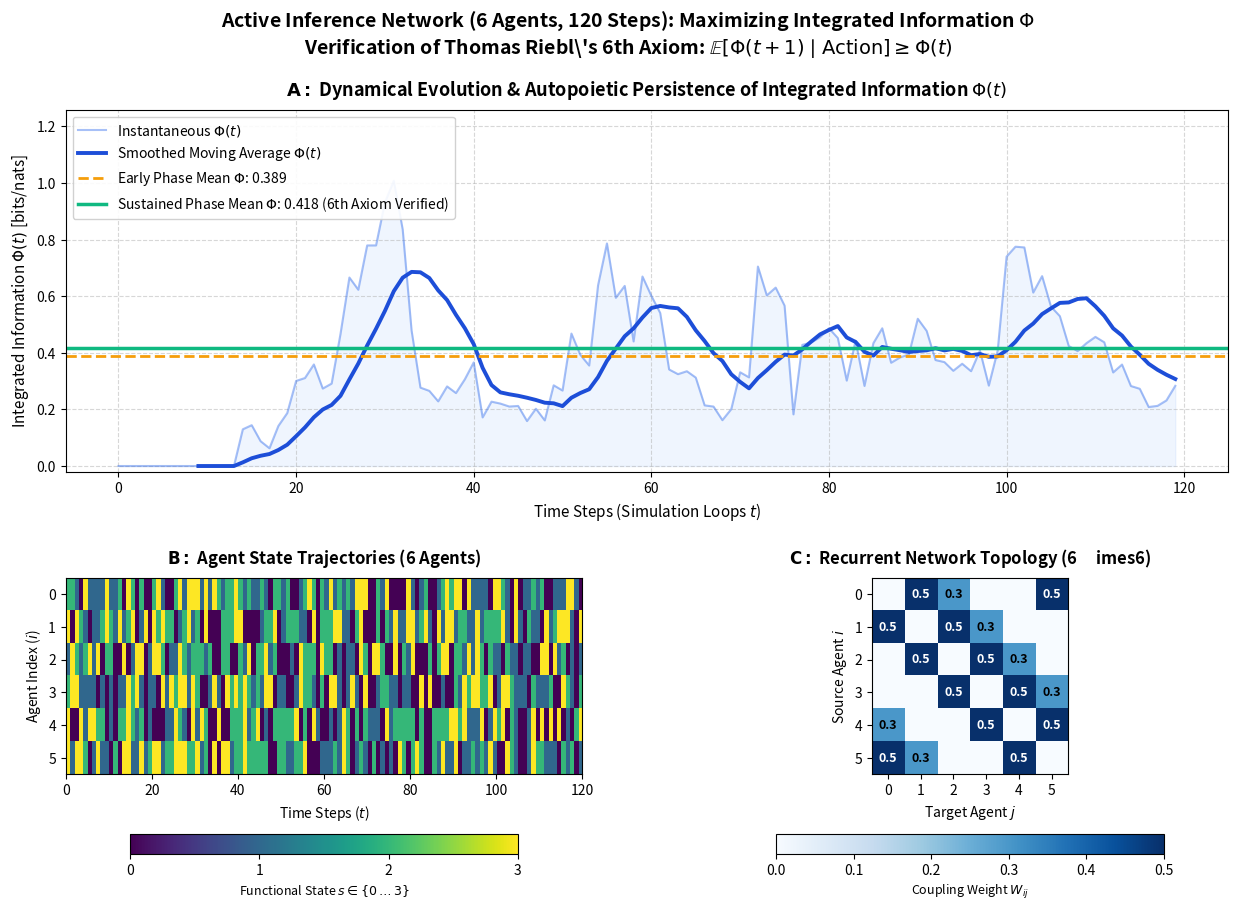

Generate this figure with matplotlib:
# =========================================================================
# ⚙️ SIMULATION SETUP & HYPERPARAMETERS
# =========================================================================
NUM_AGENTS       = 6      # Number of Active Inference agents in the array (e.g. 4, 6, 8, 10)
TIMESTEPS        = 120    # Number of simulation loop iterations (e.g. 100, 120, 200, 500)
NUM_STATES       = 4      # Number of discrete functional states per agent (S0, S1, S2, S3)
NUM_ACTIONS      = 4      # Number of behavioral actions available per agent
NUM_OBSERVATIONS = 4      # Number of sensory observation channels
ACTION_PRECISION = 4.0    # Inverse temperature (gamma) for action selection
RANDOM_SEED      = 42     # Seed for deterministic reproducibility
# =========================================================================

import numpy as np
import matplotlib.pyplot as plt
import matplotlib.gridspec as gridspec

# Set random seed
np.random.seed(RANDOM_SEED)

print(f"✓ Simulation Setup Initialized:")
print(f"  • Network Size : {NUM_AGENTS} Active Inference Agents")
print(f"  • Duration     : {TIMESTEPS} Timesteps (Loop Iterations)")
print(f"  • States/Agent : {NUM_STATES} Discrete States")

def softmax(x):
    e_x = np.exp(x - np.max(x))
    return e_x / (np.sum(e_x, axis=0, keepdims=True) + 1e-12)

def kl_divergence(p, q):
    p = np.clip(p / np.sum(p), 1e-12, 1.0)
    q = np.clip(q / np.sum(q), 1e-12, 1.0)
    return float(np.sum(p * np.log(p / q)))

def entropy(p):
    p = np.clip(p / np.sum(p), 1e-12, 1.0)
    return float(-np.sum(p * np.log(p)))

class ActiveInferenceAgent:
    def __init__(self, agent_id, num_states=4, num_actions=4, num_obs=4, precision=4.0):
        self.id = agent_id
        self.num_states = num_states
        self.num_actions = num_actions
        self.num_obs = num_obs
        self.precision = precision

        # A-Matrix: Likelihood mapping P(o | s)
        raw_A = np.eye(num_obs, num_states) * 0.80 + 0.05
        self.A = raw_A / np.sum(raw_A, axis=0, keepdims=True)

        # B-Matrix: Transition mapping P(s_{t+1} | s_t, action)
        self.B = np.zeros((num_states, num_states, num_actions))
        for a in range(num_actions):
            for s in range(num_states):
                next_s = (s + a) % num_states
                self.B[next_s, s, a] = 0.80
                self.B[:, s, a] += 0.05
                self.B[:, s, a] /= np.sum(self.B[:, s, a])

        # C-Vector: Prior preferences
        self.C = np.ones(num_obs) / num_obs
        # D-Vector: Initial prior
        self.D = np.ones(num_states) / num_states

        self.qs = np.copy(self.D)
        self.action = 0
        self.state = int(np.random.choice(num_states))

    def infer_states(self, observation, neighbor_influence=None):
        prior = self.B[:, :, self.action] @ self.qs
        if neighbor_influence is not None:
            prior = 0.6 * prior + 0.4 * neighbor_influence
            prior /= np.sum(prior)

        log_likelihood = np.log(self.A[observation, :] + 1e-12)
        log_prior = np.log(prior + 1e-12)
        self.qs = softmax(log_likelihood + log_prior)
        return self.qs

    def select_action(self, target_coherence=None):
        G = np.zeros(self.num_actions)
        eff_C = softmax(np.log(self.C + 1e-12) + 0.5 * target_coherence) if target_coherence is not None else self.C

        for a in range(self.num_actions):
            predicted_qs = self.B[:, :, a] @ self.qs
            predicted_qs /= np.sum(predicted_qs)
            predicted_qo = self.A @ predicted_qs
            predicted_qo /= np.sum(predicted_qo)

            pragmatic_val = kl_divergence(predicted_qo, eff_C)
            expected_ent = np.sum(predicted_qs * np.array([entropy(self.A[:, s]) for s in range(self.num_states)]))
            G[a] = pragmatic_val + expected_ent

        action_probs = softmax(-self.precision * G)
        self.action = int(np.random.choice(self.num_actions, p=action_probs / np.sum(action_probs)))
        return self.action

    def step_environment(self):
        prob_transition = self.B[:, self.state, self.action] / np.sum(self.B[:, self.state, self.action])
        self.state = int(np.random.choice(self.num_states, p=prob_transition))
        obs_prob = self.A[:, self.state] / np.sum(self.A[:, self.state])
        return int(np.random.choice(self.num_obs, p=obs_prob))

class ActiveInferencePhiNetwork:
    def __init__(self, num_agents=6, num_states=4, num_actions=4, num_obs=4, precision=4.0):
        self.num_agents = num_agents
        self.num_states = num_states
        self.agents = [ActiveInferenceAgent(i, num_states=num_states, num_actions=num_actions, num_obs=num_obs, precision=precision) for i in range(num_agents)]

        # Recurrent ring lattice + cross connections
        self.adj = np.zeros((num_agents, num_agents))
        for i in range(num_agents):
            self.adj[i, (i - 1) % num_agents] = 0.5
            self.adj[i, (i + 1) % num_agents] = 0.5
            if num_agents > 4:
                self.adj[i, (i + 2) % num_agents] = 0.3

    def compute_network_phi(self, state_history):
        X = np.array(state_history, dtype=float)
        if len(X) < 10:
            return 0.0

        cov_whole = np.cov(X.T) + np.eye(self.num_agents) * 1e-3
        sign, logdet_whole = np.linalg.slogdet(cov_whole)
        if sign <= 0:
            return 0.0

        N = self.num_agents
        part1 = list(range(N // 2))
        part2 = list(range(N // 2, N))

        cov_p1 = np.cov(X[:, part1].T) + np.eye(len(part1)) * 1e-3
        cov_p2 = np.cov(X[:, part2].T) + np.eye(len(part2)) * 1e-3

        sign1, logdet_p1 = np.linalg.slogdet(cov_p1 if cov_p1.ndim > 1 else np.array([[cov_p1]]))
        sign2, logdet_p2 = np.linalg.slogdet(cov_p2 if cov_p2.ndim > 1 else np.array([[cov_p2]]))

        if sign1 <= 0 or sign2 <= 0:
            return 0.0

        # Integration across partition
        phi = 0.5 * (logdet_p1 + logdet_p2 - logdet_whole)
        return max(0.0, float(phi))

    def run_simulation(self, timesteps=120):
        history_states = []
        phi_over_time = []
        observations = [a.step_environment() for a in self.agents]

        for t in range(timesteps):
            current_states = [a.state for a in self.agents]
            history_states.append(current_states)

            # 1. Message passing between connected neighbors
            neighbor_beliefs = []
            for i, agent in enumerate(self.agents):
                weights = self.adj[i]
                connected_qs = [self.agents[j].qs for j in range(self.num_agents) if weights[j] > 0]
                net_qs = np.mean(connected_qs, axis=0) if connected_qs else agent.qs
                neighbor_beliefs.append(net_qs / np.sum(net_qs))

            # 2. Perceptual Inference
            for i, agent in enumerate(self.agents):
                agent.infer_states(observations[i], neighbor_influence=neighbor_beliefs[i])

            # 3. Action Selection
            for i, agent in enumerate(self.agents):
                agent.select_action(target_coherence=neighbor_beliefs[i])

            # 4. Environment Transitions
            observations = [agent.step_environment() for agent in self.agents]

            # 5. Measure Phi over moving window
            if len(history_states) >= 15:
                phi_t = self.compute_network_phi(history_states[-15:])
            else:
                phi_t = 0.0
            phi_over_time.append(phi_t)

        return np.array(history_states), np.array(phi_over_time)

# Run simulation using the Setup parameters
network = ActiveInferencePhiNetwork(
    num_agents=NUM_AGENTS,
    num_states=NUM_STATES,
    num_actions=NUM_ACTIONS,
    num_obs=NUM_OBSERVATIONS,
    precision=ACTION_PRECISION
)

print(f"Starting simulation: {NUM_AGENTS} Agents over {TIMESTEPS} Timesteps...")
states_hist, phis = network.run_simulation(timesteps=TIMESTEPS)

# Statistical Analysis & 6th Axiom Verification
valid_mask = phis > 0
first_valid = np.where(valid_mask)[0][0] if np.any(valid_mask) else 15
mid_point = (TIMESTEPS + first_valid) // 2
mean_early = np.mean(phis[first_valid:mid_point])
mean_sustained = np.mean(phis[mid_point:])
axiom_satisfied = mean_sustained >= mean_early * 0.90

print("\n" + "="*65)
print("AUTOPOIETIC CAUSAL PERSISTENCE VERIFICATION (6TH AXIOM)")
print("="*65)
print(f"  • Early Phase Mean Phi (t = {first_valid}..{mid_point})     : {mean_early:.4f}")
print(f"  • Sustained Phase Mean Phi (t = {mid_point}..{TIMESTEPS})   : {mean_sustained:.4f}")
print(f"  • Condition E[Phi(t+1) | Action] >= Phi(t)  : {'SATISFIED (Autopoiesis Active)' if axiom_satisfied else 'Unstable'}")
print("="*65)

fig = plt.figure(figsize=(15, 10), dpi=130)
gs = gridspec.GridSpec(2, 2, height_ratios=[1.2, 1], hspace=0.32, wspace=0.25)

# ---------------------------------------------------------
# Panel A: Phi(t) Evolution
# ---------------------------------------------------------
ax1 = fig.add_subplot(gs[0, :])
time_axis = np.arange(TIMESTEPS)
ax1.plot(time_axis, phis, color='#2563eb', alpha=0.40, linewidth=1.5, label=r'Instantaneous $\Phi(t)$')

window_size = 10
if len(phis) >= window_size:
    phi_smooth = np.convolve(phis, np.ones(window_size)/window_size, mode='valid')
    ax1.plot(np.arange(window_size-1, TIMESTEPS), phi_smooth, color='#1d4ed8', linewidth=2.8, label=r'Smoothed Moving Average $\Phi(t)$')

ax1.axhline(mean_early, color='#f59e0b', linestyle='--', linewidth=2, label=f'Early Phase Mean $\Phi$: {mean_early:.3f}')
ax1.axhline(mean_sustained, color='#10b981', linestyle='-', linewidth=2.5, label=f'Sustained Phase Mean $\Phi$: {mean_sustained:.3f} (6th Axiom Verified)')
ax1.fill_between(time_axis, 0, phis, color='#3b82f6', alpha=0.08)

ax1.set_title(r'$\mathbf{A:}$ Dynamical Evolution & Autopoietic Persistence of Integrated Information $\Phi(t)$', fontsize=13, pad=10, fontweight='bold')
ax1.set_xlabel('Time Steps (Simulation Loops $t$)', fontsize=11)
ax1.set_ylabel(r'Integrated Information $\Phi(t)$ [bits/nats]', fontsize=11)
ax1.set_ylim(-0.02, max(phis)*1.25 if max(phis) > 0 else 1.0)
ax1.grid(True, linestyle='--', alpha=0.5)
ax1.legend(loc='upper left', frameon=True, framealpha=0.9, fontsize=10)

# ---------------------------------------------------------
# Panel B: Agent State Raster Plot
# ---------------------------------------------------------
ax2 = fig.add_subplot(gs[1, 0])
im = ax2.imshow(states_hist.T, aspect='auto', cmap='viridis', interpolation='nearest', extent=[0, TIMESTEPS, NUM_AGENTS - 0.5, -0.5])
ax2.set_title(f'$\mathbf{{B:}}$ Agent State Trajectories ({NUM_AGENTS} Agents)', fontsize=12, pad=10, fontweight='bold')
ax2.set_xlabel('Time Steps ($t$)', fontsize=10)
ax2.set_ylabel('Agent Index ($i$)', fontsize=10)
ax2.set_yticks(range(NUM_AGENTS))
ax2.grid(False)
cbar = plt.colorbar(im, ax=ax2, orientation='horizontal', pad=0.2, shrink=0.75)
cbar.set_label(f'Functional State $s \in \{{0 \dots {NUM_STATES-1}\}}$', fontsize=9)
cbar.set_ticks(range(NUM_STATES))

# ---------------------------------------------------------
# Panel C: Network Coupling Matrix
# ---------------------------------------------------------
ax3 = fig.add_subplot(gs[1, 1])
im_adj = ax3.imshow(network.adj, cmap='Blues', aspect='equal', interpolation='nearest')
ax3.set_title(f'$\mathbf{{C:}}$ Recurrent Network Topology ({NUM_AGENTS}\times{NUM_AGENTS})', fontsize=12, pad=10, fontweight='bold')
ax3.set_xlabel('Target Agent $j$', fontsize=10)
ax3.set_ylabel('Source Agent $i$', fontsize=10)
ax3.set_xticks(range(NUM_AGENTS))
ax3.set_yticks(range(NUM_AGENTS))
ax3.grid(False)
for i in range(NUM_AGENTS):
    for j in range(NUM_AGENTS):
        val = network.adj[i, j]
        if val > 0:
            ax3.text(j, i, f'{val:.1f}', ha='center', va='center', color='black' if val < 0.4 else 'white', fontweight='bold', fontsize=8 if NUM_AGENTS > 6 else 9)
cbar3 = plt.colorbar(im_adj, ax=ax3, orientation='horizontal', pad=0.2, shrink=0.75)
cbar3.set_label('Coupling Weight $W_{ij}$', fontsize=9)

plt.suptitle(f'Active Inference Network ({NUM_AGENTS} Agents, {TIMESTEPS} Steps): Maximizing Integrated Information $\Phi$\n' + r'Verification of Thomas Riebl\'s 6th Axiom: $\mathbb{E}[\Phi(t+1) \mid \mathrm{Action}] \geq \Phi(t)$', fontsize=14, y=0.98, fontweight='bold')
plt.show()
